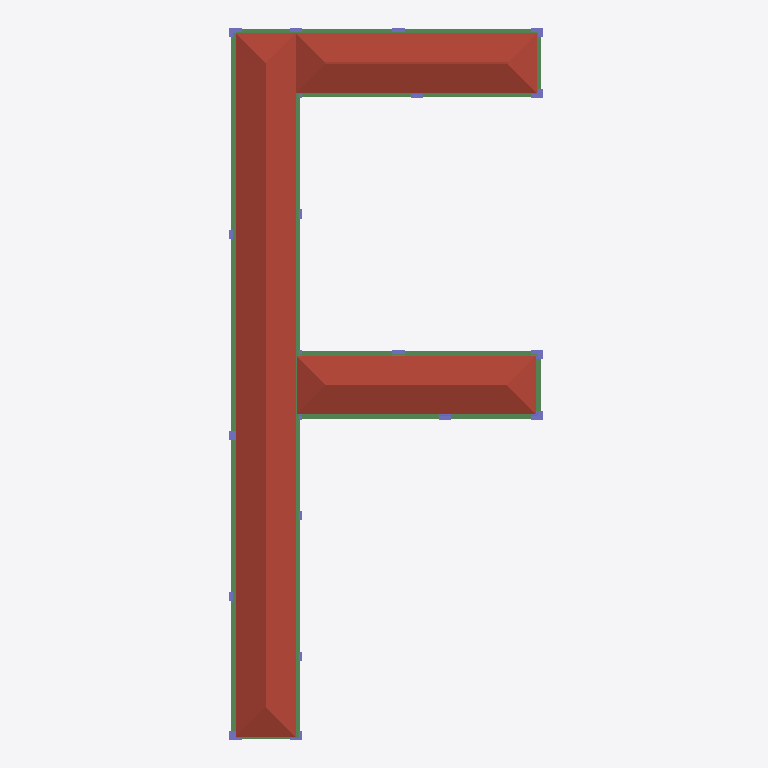
Plan cut of the same IFC building model at storey 'Roof' (level 21.00 m, cut at 22.40 m), seen from above with north up, elements coloured by IFC class (only those large enough to see are counted): 22 beams (green), 16 columns (violet), 3 roofs (red-brown). Cut surfaces are drawn darker.
Extent 15.8 m × 35.4 m × 23.2 m (x, y, z). Storeys (6): Ground floor at 0.00 m; first floor at 4.20 m; second floor at 8.40 m; Third floor at 12.60 m; fourth floor at 16.80 m; Roof at 21.00 m. Elements (861): 273 IfcColumn, 187 IfcWindow, 150 IfcBeam, 125 IfcWall, 58 IfcDoor, 18 IfcSlab, 14 IfcBuildingElementProxy, 12 IfcFurniture, 10 IfcCurtainWall, 5 IfcFlowTerminal, 4 IfcRailing, 3 IfcRoof.

HEADER;
FILE_DESCRIPTION(('Redacted'),'2;1');
FILE_NAME('12','2025-06-13T18:35:33+05:30',('User_12'),('Organization_12'),'Redacted','Redacted','Authorized_12');
FILE_SCHEMA(('IFC4'));
ENDSEC;
DATA;
#99=IFCPROJECT('3yswDk5AzArBvt2_Zcr2h9',#20,'Project_12','Redacted','AnonymizedSubmission','Anonymous Project 12','Completed',(#92,#97),#89);
#127=IFCSITE('3yswDk5AzArBvt2_Zcr2hB',#20,'Default',$,$,#126,$,$,.ELEMENT.,(51,30,23,112487),(0,-7,-37,-956022),0.0,$,$);
#101=IFCBUILDING('3yswDk5AzArBvt2_Zcr2h8',#20,'Building_12',$,$,#16,$,'Building_12',.ELEMENT.,$,$,#100);
#104=IFCBUILDINGSTOREY('3Zu5Bv0LOHrPC10026FoQQ',#20,'Ground floor',$,'Level:Circle Head - Project Datum',#103,$,'Ground floor',.ELEMENT.,0.0);
#108=IFCBUILDINGSTOREY('15Z0v90RiHrPC20026FoKR',#20,'first floor',$,'Level:Circle Head - Project Datum',#107,$,'first floor',.ELEMENT.,4.2);
#112=IFCBUILDINGSTOREY('3_CEyLKGT6ffruo1RgXG6H',#20,'second floor',$,'Level:Circle Head - Project Datum',#111,$,'second floor',.ELEMENT.,8.4);
#116=IFCBUILDINGSTOREY('3_CEyLKGT6ffruo1RgXG1V',#20,'Third floor',$,'Level:Circle Head - Project Datum',#115,$,'Third floor',.ELEMENT.,12.6);
#120=IFCBUILDINGSTOREY('3_CEyLKGT6ffruo1RgXGEg',#20,'fourth floor',$,'Level:Circle Head - Project Datum',#119,$,'fourth floor',.ELEMENT.,16.8);
#124=IFCBUILDINGSTOREY('3_CEyLKGT6ffruo1RgXG86',#20,'Roof',$,'Level:Circle Head - Project Datum',#123,$,'Roof',.ELEMENT.,21.0);
#48384=IFCROOF('1Vpy_G7JP97A_gwenDoLzm',#20,'Basic Roof:Roof_Pitched_38Tile-25Bat-0Felt-25bat-100Ins-150Truss-12PBd:367001',$,'Basic Roof:Roof_Pitched_38Tile-25Bat-0Felt-25bat-100Ins-150Truss-12PBd',#48360,#48383,'367001',.NOTDEFINED.);
#47754=IFCROOF('1P0Ll8O_j759WwWVUfDdwt',#20,'Basic Roof:Roof_Pitched-50SS-220Ins-20MPan-225Purl:366140',$,'Basic Roof:Roof_Pitched-50SS-220Ins-20MPan-225Purl',#47752,$,'366140',.NOTDEFINED.);
#48115=IFCROOF('1P0Ll8O_j759WwWVUfDdxt',#20,'Sloped Glazing:Roof_SlopedGlazing:366204',$,'Sloped Glazing:Roof_SlopedGlazing',#48114,$,'366204',.NOTDEFINED.);
#18556=IFCBEAM('0v8FT0GGr2BfyTIqQdk39w',#20,'Concrete-Rectangular Beam:0.2x0.3:332029',$,'Concrete-Rectangular Beam:0.2x0.3',#18555,#18552,'332029',.BEAM.);
#18764=IFCBEAM('0v8FT0GGr2BfyTIqQdk3E6',#20,'Concrete-Rectangular Beam:0.2x0.3:332033',$,'Concrete-Rectangular Beam:0.2x0.3',#18763,#18760,'332033',.BEAM.);
#18833=IFCBEAM('0v8FT0GGr2BfyTIqQdk3E5',#20,'Concrete-Rectangular Beam:0.2x0.3:332034',$,'Concrete-Rectangular Beam:0.2x0.3',#18832,#18829,'332034',.BEAM.);
#19247=IFCBEAM('0v8FT0GGr2BfyTIqQdk3EF',#20,'Concrete-Rectangular Beam:0.2x0.3:332040',$,'Concrete-Rectangular Beam:0.2x0.3',#19246,#19243,'332040',.BEAM.);
#18902=IFCBEAM('0v8FT0GGr2BfyTIqQdk3E4',#20,'Concrete-Rectangular Beam:0.2x0.3:332035',$,'Concrete-Rectangular Beam:0.2x0.3',#18901,#18898,'332035',.BEAM.);
#19454=IFCBEAM('0v8FT0GGr2BfyTIqQdk3EC',#20,'Concrete-Rectangular Beam:0.2x0.3:332043',$,'Concrete-Rectangular Beam:0.2x0.3',#19453,#19450,'332043',.BEAM.);
#19109=IFCBEAM('0v8FT0GGr2BfyTIqQdk3E1',#20,'Concrete-Rectangular Beam:0.2x0.3:332038',$,'Concrete-Rectangular Beam:0.2x0.3',#19108,#19105,'332038',.BEAM.);
#20237=IFCBEAM('0v8FT0GGr2BfyTIqQdk3EH',#20,'Concrete-Rectangular Beam:0.2x0.3:332054',$,'Concrete-Rectangular Beam:0.2x0.3',#20236,#20233,'332054',.BEAM.);
#19799=IFCBEAM('0v8FT0GGr2BfyTIqQdk3EN',#20,'Concrete-Rectangular Beam:0.2x0.3:332048',$,'Concrete-Rectangular Beam:0.2x0.3',#19798,#19795,'332048',.BEAM.);
#19523=IFCBEAM('0v8FT0GGr2BfyTIqQdk3EB',#20,'Concrete-Rectangular Beam:0.2x0.3:332044',$,'Concrete-Rectangular Beam:0.2x0.3',#19522,#19519,'332044',.BEAM.);
#20144=IFCBEAM('0v8FT0GGr2BfyTIqQdk3EI',#20,'Concrete-Rectangular Beam:0.2x0.3:332053',$,'Concrete-Rectangular Beam:0.2x0.3',#20143,#20140,'332053',.BEAM.);
#20006=IFCBEAM('0v8FT0GGr2BfyTIqQdk3EK',#20,'Concrete-Rectangular Beam:0.2x0.3:332051',$,'Concrete-Rectangular Beam:0.2x0.3',#20005,#20002,'332051',.BEAM.);
#19937=IFCBEAM('0v8FT0GGr2BfyTIqQdk3EL',#20,'Concrete-Rectangular Beam:0.2x0.3:332050',$,'Concrete-Rectangular Beam:0.2x0.3',#19936,#19933,'332050',.BEAM.);
#19316=IFCBEAM('0v8FT0GGr2BfyTIqQdk3EE',#20,'Concrete-Rectangular Beam:0.2x0.3:332041',$,'Concrete-Rectangular Beam:0.2x0.3',#19315,#19312,'332041',.BEAM.);
#19178=IFCBEAM('0v8FT0GGr2BfyTIqQdk3E0',#20,'Concrete-Rectangular Beam:0.2x0.3:332039',$,'Concrete-Rectangular Beam:0.2x0.3',#19177,#19174,'332039',.BEAM.);
#19730=IFCBEAM('0v8FT0GGr2BfyTIqQdk3E8',#20,'Concrete-Rectangular Beam:0.2x0.3:332047',$,'Concrete-Rectangular Beam:0.2x0.3',#19729,#19726,'332047',.BEAM.);
#19040=IFCBEAM('0v8FT0GGr2BfyTIqQdk3E2',#20,'Concrete-Rectangular Beam:0.2x0.3:332037',$,'Concrete-Rectangular Beam:0.2x0.3',#19039,#19036,'332037',.BEAM.);
#19385=IFCBEAM('0v8FT0GGr2BfyTIqQdk3ED',#20,'Concrete-Rectangular Beam:0.2x0.3:332042',$,'Concrete-Rectangular Beam:0.2x0.3',#19384,#19381,'332042',.BEAM.);
#19868=IFCBEAM('0v8FT0GGr2BfyTIqQdk3EM',#20,'Concrete-Rectangular Beam:0.2x0.3:332049',$,'Concrete-Rectangular Beam:0.2x0.3',#19867,#19864,'332049',.BEAM.);
#19661=IFCBEAM('0v8FT0GGr2BfyTIqQdk3E9',#20,'Concrete-Rectangular Beam:0.2x0.3:332046',$,'Concrete-Rectangular Beam:0.2x0.3',#19660,#19657,'332046',.BEAM.);
#18971=IFCBEAM('0v8FT0GGr2BfyTIqQdk3E3',#20,'Concrete-Rectangular Beam:0.2x0.3:332036',$,'Concrete-Rectangular Beam:0.2x0.3',#18970,#18967,'332036',.BEAM.);
#6607=IFCCOLUMN('0Ma0sEMjjAAxF0vGCeJpJT',#20,'Columns_Rectangular:200x250mm:329487',$,'Columns_Rectangular:200x250mm',#6606,#6603,'329487',.COLUMN.);
#6425=IFCCOLUMN('0Ma0sEMjjAAxF0vGCeJpJU',#20,'Columns_Rectangular:200x250mm:329484',$,'Columns_Rectangular:200x250mm',#6424,#6421,'329484',.COLUMN.);
#6715=IFCCOLUMN('0Ma0sEMjjAAxF0vGCeJpJ3',#20,'Columns_Rectangular:200x250mm:329489',$,'Columns_Rectangular:200x250mm',#6714,#6711,'329489',.COLUMN.);
#6246=IFCCOLUMN('0Ma0sEMjjAAxF0vGCeJpJR',#20,'Columns_Rectangular:200x250mm:329481',$,'Columns_Rectangular:200x250mm',#6245,#6242,'329481',.COLUMN.);
#6879=IFCCOLUMN('0Ma0sEMjjAAxF0vGCeJpJ6',#20,'Columns_Rectangular:200x250mm:329492',$,'Columns_Rectangular:200x250mm',#6878,#6875,'329492',.COLUMN.);
#7342=IFCCOLUMN('0Ma0sEMjjAAxF0vGCeJpJE',#20,'Columns_Rectangular:200x250mm:329500',$,'Columns_Rectangular:200x250mm',#7341,#7338,'329500',.COLUMN.);
#7171=IFCCOLUMN('0Ma0sEMjjAAxF0vGCeJpJB',#20,'Columns_Rectangular:200x250mm:329497',$,'Columns_Rectangular:200x250mm',#7170,#7167,'329497',.COLUMN.);
#6772=IFCCOLUMN('0Ma0sEMjjAAxF0vGCeJpJ0',#20,'Columns_Rectangular:200x250mm:329490',$,'Columns_Rectangular:200x250mm',#6771,#6768,'329490',.COLUMN.);
#6829=IFCCOLUMN('0Ma0sEMjjAAxF0vGCeJpJ1',#20,'Columns_Rectangular:200x250mm:329491',$,'Columns_Rectangular:200x250mm',#6828,#6825,'329491',.COLUMN.);
#6936=IFCCOLUMN('0Ma0sEMjjAAxF0vGCeJpJ7',#20,'Columns_Rectangular:200x250mm:329493',$,'Columns_Rectangular:200x250mm',#6935,#6932,'329493',.COLUMN.);
ENDSEC;
